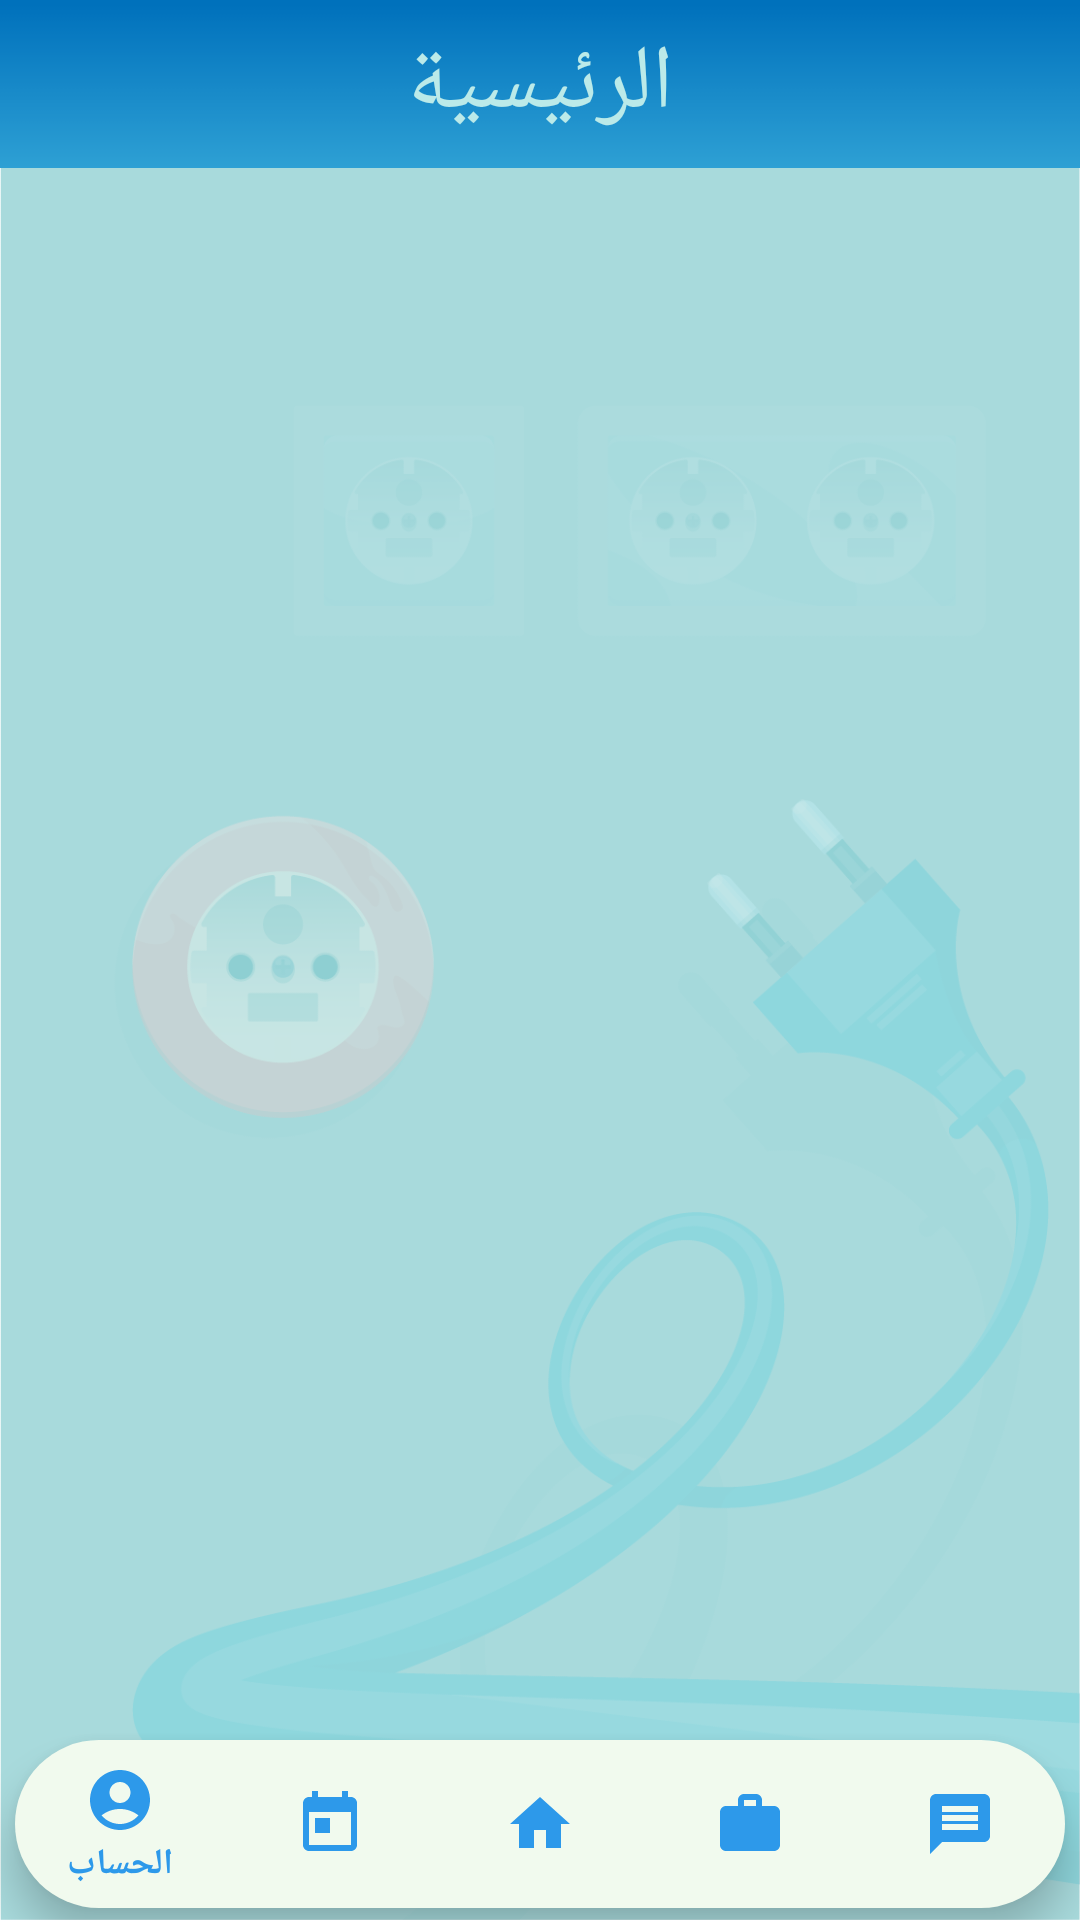

Android layout source for this screen:
<!-- AndroidManifest.xml: application theme Theme.MaterialComponents.Light.NoActionBar -->
<!-- res/layout/activity_main.xml -->
<?xml version="1.0" encoding="utf-8"?>
<androidx.constraintlayout.widget.ConstraintLayout xmlns:android="http://schemas.android.com/apk/res/android"
    xmlns:app="http://schemas.android.com/apk/res-auto"
    android:id="@+id/container"
    android:layout_width="match_parent"
    android:layout_height="match_parent"
    android:background="@drawable/background3">

    <com.google.android.material.appbar.AppBarLayout
        android:id="@+id/appbar"
        android:layout_width="match_parent"
        android:layout_height="wrap_content"
        android:background="@drawable/app_bar"
        app:layout_constraintTop_toTopOf="parent">

        <androidx.appcompat.widget.Toolbar
            android:layout_width="match_parent"
            android:layout_height="wrap_content">

            <TextView
                android:id="@+id/fragment_title"
                android:layout_width="wrap_content"
                android:layout_height="wrap_content"
                android:layout_gravity="center"
                android:text="الرئيسية"
                android:textColor="@color/colorPrimaryExtraLight"
                android:textSize="30sp" />
        </androidx.appcompat.widget.Toolbar>

    </com.google.android.material.appbar.AppBarLayout>


    <FrameLayout
        android:id="@+id/fragment_container"
        android:layout_width="match_parent"
        android:layout_height="0dp"
        app:layout_constraintTop_toBottomOf="@id/appbar"
        app:layout_constraintBottom_toTopOf="@id/bottomTabs" />


    <com.google.android.material.bottomnavigation.BottomNavigationView
        android:id="@+id/bottomTabs"
        android:layout_width="0dp"
        android:layout_height="wrap_content"
        style="@style/Widget.Material3.BottomNavigationView.ActiveIndicator"
        android:layout_marginStart="5dp"
        android:background="?android:attr/windowBackground"
        app:backgroundTint="@color/white"
        app:itemIconTint="@color/colorPrimary"
        app:itemTextColor="@color/colorPrimary"
        android:layout_marginEnd="5dp"
        app:layout_constraintBottom_toBottomOf="parent"
        app:layout_constraintLeft_toLeftOf="parent"
        app:layout_constraintRight_toRightOf="parent"
        android:layout_marginBottom="4dp"
        app:menu="@menu/bottom_nav_menu" />

</androidx.constraintlayout.widget.ConstraintLayout>
<!-- resources referenced by this layout -->
<resources>
  <color name="colorPrimary">#2d99ea</color>
  <color name="colorPrimaryExtraLight">#bbeae9</color>
  <color name="white">#f1faee</color>
  <!-- drawable app_bar: png bitmap (drawable-nodpi, 1185 bytes) -->
  <!-- drawable background3: png bitmap (drawable-nodpi, 90931 bytes) -->
</resources>
